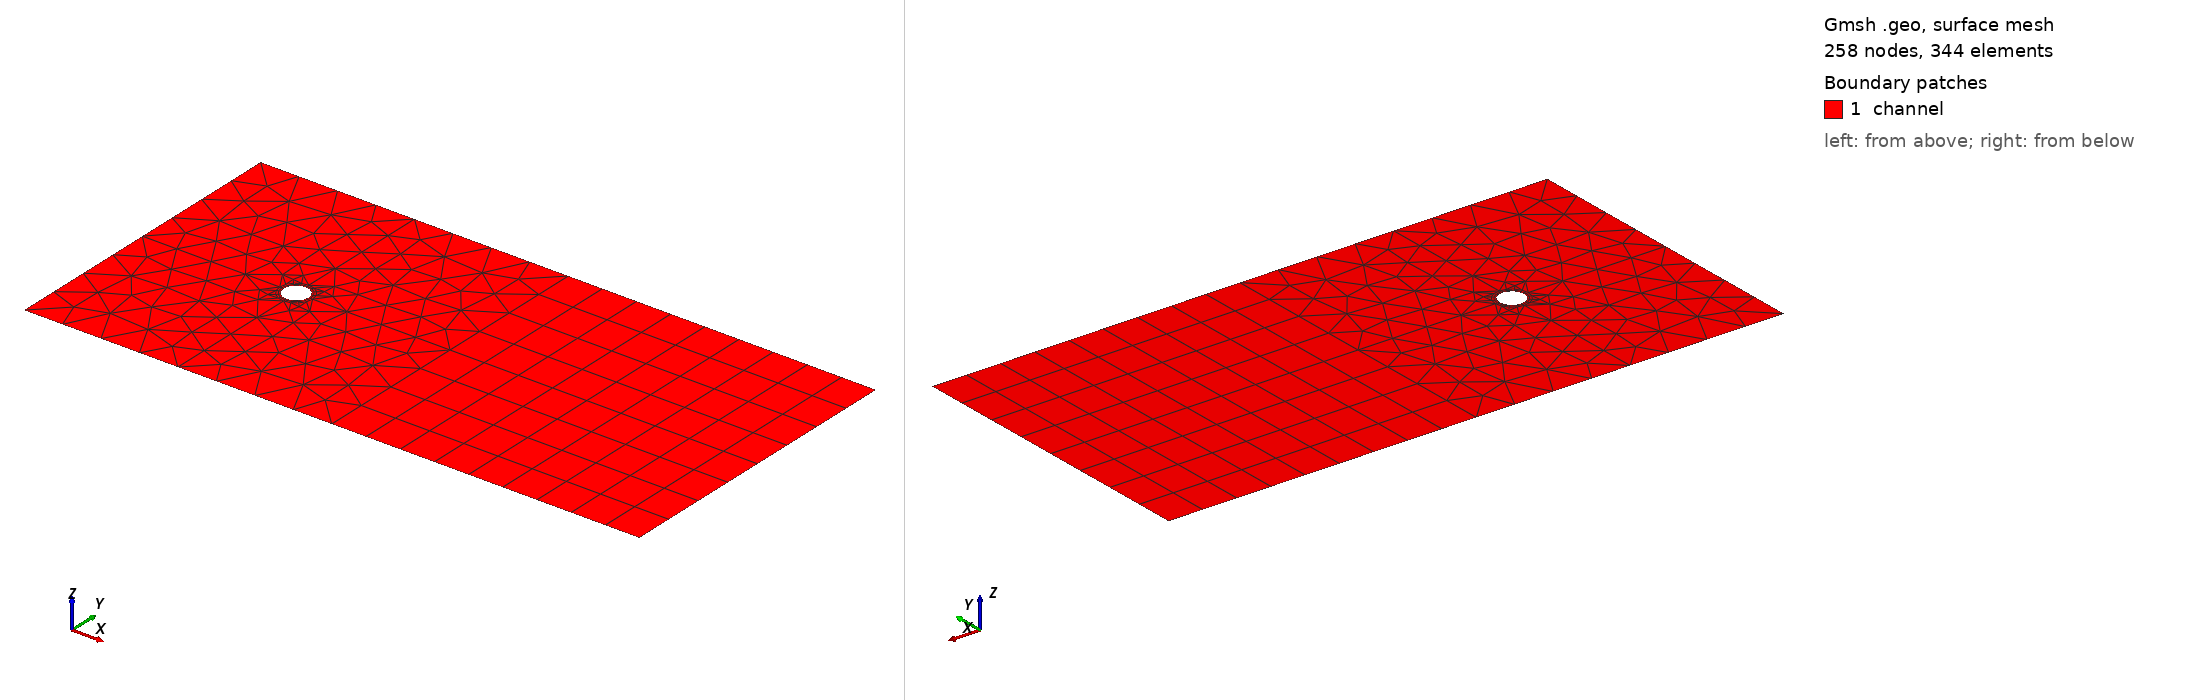

Gmsh geometry script, surface-meshed: 258 nodes, 344 surface elements. Boundary patches (legend numbers): 1 channel. Left view from above one corner, right view from below the opposite corner. Legend entries are the model's physical surfaces. The drawing asked Gmsh for element sizes between 1% and 20% of the model's largest extent; the script's own settings can give other sizes.

=== gmsh_CylinderStokes.geo (drawn) ===
// Gmsh  (http://geuz.org/gmsh)  model  for  Stokes  flow  around  a  circular
// obstacle according  to p.  63 ff. in  PhD thesis of Gerhard  Link: A Finite
// Element Scheme  for Fluid–Solid–Acoustics Interactions  and its Application
// to Human Phonation.

R = 8e-4;
R2 = R/3;
L_in = 0.01;
L_out = 3*L_in;
H = L_in;

esize1 = 0.0005;
esize2 = H/4;
div_circum = 5;
div_radial = 3;

Point(1) = {0, 0, 0, esize1};

Point(2) = {R, 0, 0, esize1};
Point(3) = {0, R, 0, esize1};
Point(4) = {-R, 0, 0, esize1};
Point(5) = {0, -R, 0, esize1};

Point(6) = {R + R2, 0, 0, esize2};
Point(7) = {0, R + R2, 0, esize2};
Point(8) = {-R - R2, 0, 0, esize2};
Point(9) = {0, -R - R2, 0, esize2};

Point(10) = {-L_in, -H, 0, esize2};
Point(11) = {0, -H, 0, esize2};
Point(12) = {L_in, -H, 0, esize2};
Point(13) = {L_out, -H, 0, esize1};

Point(14) = {-L_in, H, 0, esize2};
Point(15) = {L_in, H, 0, esize2};
Point(16) = {0, H, 0, esize2};
Point(17) = {L_out, H, 0, esize1};

Point(18) = {-L_in, 0, 0, esize2};
Point(19) = {L_in, 0, 0, esize2};
Point(20) = {L_out, 0, 0, esize1};


Circle(1) = {3, 1, 4};
Circle(2) = {4, 1, 5};
Circle(3) = {5, 1, 2};
Circle(4) = {2, 1, 3};
Circle(5) = {7, 1, 8};
Circle(6) = {8, 1, 9};
Circle(7) = {9, 1, 6};
Circle(8) = {6, 1, 7};
Line(9) = {7, 16};
Line(10) = {8, 18};
Line(11) = {9, 11};
Line(12) = {6, 19};
Line(13) = {3, 7};
Line(14) = {4, 8};
Line(15) = {5, 9};
Line(16) = {2, 6};
Line(17) = {19, 20};
Line(18) = {10, 11};
Line(19) = {11, 12};
Line(20) = {12, 13};
Line(21) = {13, 20};
Line(22) = {20, 17};
Line(23) = {17, 15};
Line(24) = {15, 16};
Line(25) = {16, 14};
Line(26) = {14, 18};
Line(27) = {18, 10};
Line(28) = {19, 12};
Line(29) = {19, 15};
Line Loop(30) = {4, 13, -8, -16};
Plane Surface(31) = {30};
Line Loop(32) = {1, 14, -5, -13};
Plane Surface(33) = {32};
Line Loop(34) = {2, 15, -6, -14};
Plane Surface(35) = {34};
Line Loop(36) = {3, 16, -7, -15};
Plane Surface(37) = {36};
Line Loop(38) = {12, 29, 24, -9, -8};
Plane Surface(39) = {38};
Line Loop(40) = {5, 10, -26, -25, -9};
Plane Surface(41) = {40};
Line Loop(42) = {10, 27, 18, -11, -6};
Plane Surface(43) = {42};
Line Loop(44) = {11, 19, -28, -12, -7};
Plane Surface(45) = {44};
Line Loop(46) = {20, 21, -17, 28};
Plane Surface(47) = {46};
Line Loop(48) = {17, 22, 23, -29};
Plane Surface(49) = {48};

Transfinite Line {1} = div_circum Using Progression 1.0;
Transfinite Line {2} = div_circum Using Progression 1.0;
Transfinite Line {3} = div_circum Using Progression 1.0;
Transfinite Line {4} = div_circum Using Progression 1.0;

Transfinite Line {5} = div_circum Using Progression 1.0;
Transfinite Line {6} = div_circum Using Progression 1.0;
Transfinite Line {7} = div_circum Using Progression 1.0;
Transfinite Line {8} = div_circum Using Progression 1.0;

Transfinite Line {13} = div_radial Using Progression 1.0;
Transfinite Line {14} = div_radial Using Progression 1.0;
Transfinite Line {15} = div_radial Using Progression 1.0;
Transfinite Line {16} = div_radial Using Progression 1.0;

Transfinite Surface{31} = {};
Transfinite Surface{33} = {};
Transfinite Surface{35} = {};
Transfinite Surface{37} = {};

Recombine Surface{31};
Recombine Surface{33};
Recombine Surface{35};
Recombine Surface{37};

Transfinite Line {17} = div_circum*2 Using Progression 1.0;
Transfinite Line {20} = div_circum*2 Using Progression 1.0;
Transfinite Line {23} = div_circum*2 Using Progression 1.0;

Transfinite Line {28} = div_circum Using Progression 1.0;
Transfinite Line {29} = div_circum Using Progression 1.0;
Transfinite Line {21} = div_circum Using Progression 1.0;
Transfinite Line {22} = div_circum Using Progression 1.0;

Transfinite Surface{47} = {};
Transfinite Surface{49} = {};

Recombine Surface{47};
Recombine Surface{49};

Physical Surface("channel") = {41, 43, 39, 45, 49, 47, 31, 33, 35, 37};
Physical Line("wall") = {18, 19, 20, 23, 24, 25};
Physical Line("cyl") = {1, 2, 3, 4};
Physical Line("inflow") = {26, 27};
Physical Line("outflow") = {21, 22};
